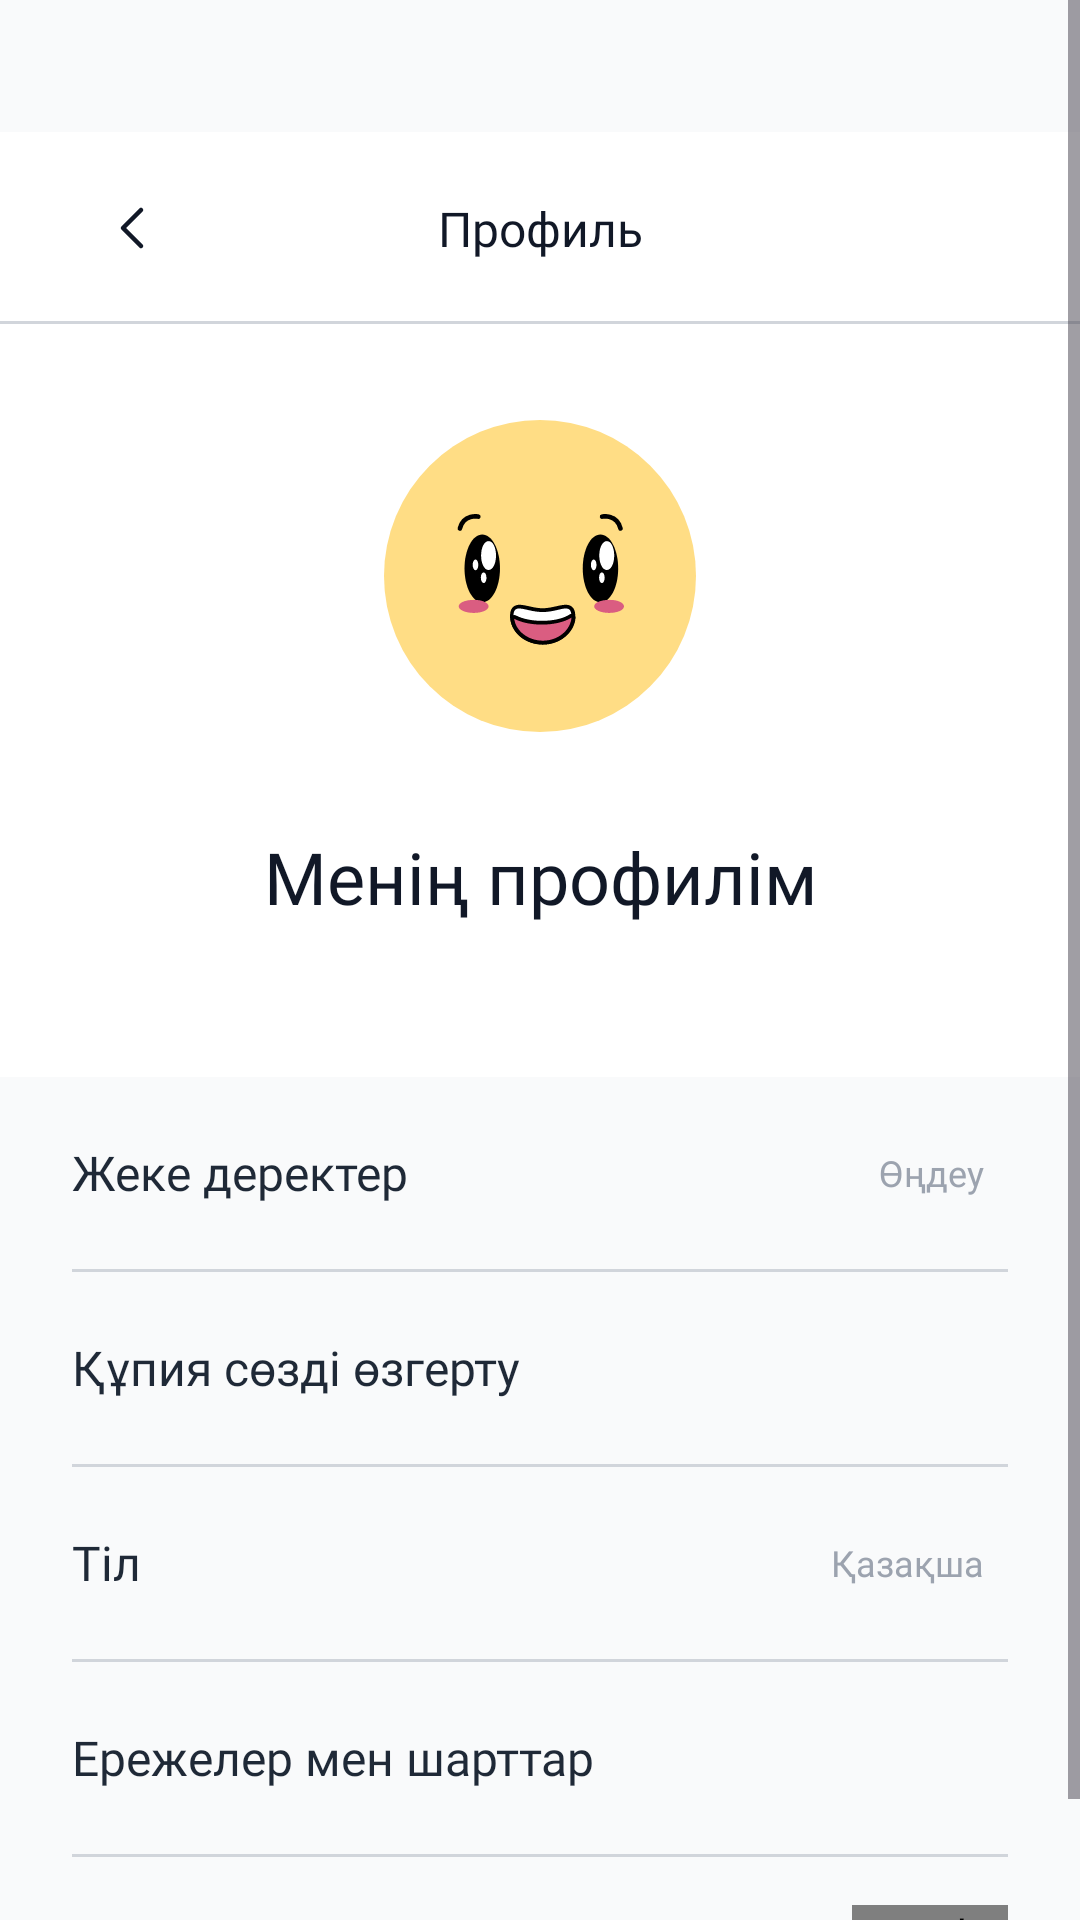

Produce the Android XML layout that renders to this screen, including the resource entries it uses.
<!-- AndroidManifest.xml: application theme Theme.Ozinshe20 -->
<!-- res/layout/fragment_profile.xml -->
<?xml version="1.0" encoding="utf-8"?>
<ScrollView
    xmlns:android="http://schemas.android.com/apk/res/android"
    xmlns:tools="http://schemas.android.com/tools"
    android:background="?attr/colorOnPrimary"
    android:layout_width="match_parent"
    android:layout_height="match_parent"
    xmlns:app="http://schemas.android.com/apk/res-auto"
    tools:context=".presentation.profile.ProfileFragment">

<androidx.constraintlayout.widget.ConstraintLayout
    android:layout_width="match_parent"
    android:layout_height="wrap_content"
    android:layout_marginTop="44dp">

    <include
        android:id="@+id/toolbarProfile"
        layout="@layout/toolbar_back_title_exit"
        app:layout_constraintTop_toTopOf="parent"
        app:layout_constraintStart_toStartOf="parent"
        app:layout_constraintEnd_toEndOf="parent"/>

    <androidx.constraintlayout.widget.ConstraintLayout
        android:id="@+id/layoutProfile"
        android:layout_width="match_parent"
        android:layout_height="251dp"
        android:background="?attr/colorPrimaryVariant"
        app:layout_constraintTop_toBottomOf="@+id/toolbarProfile">

        <ImageView
            android:id="@+id/imgProfile"
            android:layout_width="wrap_content"
            android:layout_height="wrap_content"
            android:src="@drawable/ic_icon_profile"
            android:layout_marginTop="32dp"
            app:layout_constraintTop_toTopOf="parent"
            app:layout_constraintStart_toStartOf="parent"
            app:layout_constraintEnd_toEndOf="parent"
            tools:ignore="ContentDescription" />

        <TextView
            android:id="@+id/profileTitle"
            android:layout_width="wrap_content"
            android:layout_height="wrap_content"
            android:text="@string/my_profile"
            android:fontFamily="@font/sf_bold"
            android:textColor="?attr/colorSecondary"
            android:textSize="24sp"
            android:layout_marginTop="32dp"
            app:layout_constraintTop_toBottomOf="@+id/imgProfile"
            app:layout_constraintStart_toStartOf="parent"
            app:layout_constraintEnd_toEndOf="parent"/>

        <TextView
            android:id="@+id/userEmail"
            android:layout_width="wrap_content"
            android:layout_height="wrap_content"
            android:text=""
            android:fontFamily="@font/sf_regular"
            android:textColor="@color/grey_400"
            android:textSize="14sp"
            android:layout_marginTop="8dp"
            app:layout_constraintTop_toBottomOf="@+id/profileTitle"
            app:layout_constraintStart_toStartOf="parent"
            app:layout_constraintEnd_toEndOf="parent"/>

    </androidx.constraintlayout.widget.ConstraintLayout>

    <LinearLayout
        android:layout_width="match_parent"
        android:layout_height="wrap_content"
        android:orientation="vertical"
        android:paddingHorizontal="24dp"
        app:layout_constraintTop_toBottomOf="@id/layoutProfile"
        app:layout_constraintStart_toStartOf="parent"
        app:layout_constraintEnd_toEndOf="parent"
        app:layout_constraintBottom_toBottomOf="parent">

        <LinearLayout
            android:id="@+id/btnUserEdit"
            android:layout_width="match_parent"
            android:layout_height="64dp"
            android:orientation="horizontal">

            <TextView
                android:layout_weight="1"
                android:layout_width="0dp"
                android:layout_height="wrap_content"
                android:text="@string/personal_data"
                android:fontFamily="@font/sf_medium"
                android:textSize="16sp"
                android:textColor="?attr/colorTertiary"
                android:layout_gravity="center_vertical"/>

            <TextView
                android:layout_width="wrap_content"
                android:layout_height="wrap_content"
                android:layout_gravity="center_vertical"
                android:layout_marginEnd="8dp"
                android:fontFamily="@font/sf_semibold"
                android:text="@string/edit_profile"
                android:textColor="@color/grey_400"
                android:textSize="12sp"
                tools:ignore="TextContrastCheck" />

            <ImageButton
                android:layout_width="wrap_content"
                android:layout_height="wrap_content"
                android:layout_gravity="center_vertical"
                android:background="@color/fui_transparent"
                android:src="@drawable/ic_button_next"
                tools:ignore="ContentDescription,ImageContrastCheck,SpeakableTextPresentCheck,TouchTargetSizeCheck" />

        </LinearLayout>

        <View
            android:layout_width="match_parent"
            android:layout_height="1dp"
            android:backgroundTint="@color/grey_300"
            android:background="@drawable/divider_1dp_grey"
            android:layout_gravity="bottom"/>

        <LinearLayout
            android:id="@+id/btnChangePassword"
            android:layout_width="match_parent"
            android:layout_height="64dp"
            android:orientation="horizontal">

            <TextView
                android:layout_weight="1"
                android:layout_width="0dp"
                android:layout_height="wrap_content"
                android:text="@string/change_password"
                android:fontFamily="@font/sf_medium"
                android:textSize="16sp"
                android:textColor="?attr/colorTertiary"
                android:layout_gravity="center_vertical"/>

            <ImageButton
                android:layout_width="wrap_content"
                android:layout_height="wrap_content"
                android:layout_gravity="center_vertical"
                android:background="@color/fui_transparent"
                android:src="@drawable/ic_button_next"
                tools:ignore="ContentDescription,ImageContrastCheck,SpeakableTextPresentCheck,TouchTargetSizeCheck" />

        </LinearLayout>

        <View
            android:layout_width="match_parent"
            android:layout_height="1dp"
            android:backgroundTint="@color/grey_300"
            android:background="@drawable/divider_1dp_grey"
            android:layout_gravity="bottom"/>

        <LinearLayout
            android:id="@+id/btnChangeLanguage"
            android:layout_width="match_parent"
            android:layout_height="64dp"
            android:orientation="horizontal">

            <TextView
                android:layout_weight="1"
                android:layout_width="0dp"
                android:layout_height="wrap_content"
                android:text="@string/profile_language"
                android:fontFamily="@font/sf_medium"
                android:textSize="16sp"
                android:textColor="?attr/colorTertiary"
                android:layout_gravity="center_vertical"/>

            <TextView
                android:id="@+id/tvSelectedLanguage"
                android:layout_width="wrap_content"
                android:layout_height="wrap_content"
                android:layout_gravity="center_vertical"
                android:layout_marginEnd="8dp"
                android:fontFamily="@font/sf_semibold"
                android:text="@string/kazakh"
                android:textColor="@color/grey_400"
                android:textSize="12sp"
                tools:ignore="TextContrastCheck" />

            <ImageButton
                android:layout_width="wrap_content"
                android:layout_height="wrap_content"
                android:layout_gravity="center_vertical"
                android:background="@color/fui_transparent"
                android:src="@drawable/ic_button_next"
                tools:ignore="ContentDescription,ImageContrastCheck,SpeakableTextPresentCheck,TouchTargetSizeCheck" />

        </LinearLayout>

        <View
            android:layout_width="match_parent"
            android:layout_height="1dp"
            android:backgroundTint="@color/grey_300"
            android:background="@drawable/divider_1dp_grey"
            android:layout_gravity="bottom"/>

        <LinearLayout
            android:id="@+id/btnPrivacyApp"
            android:layout_width="match_parent"
            android:layout_height="64dp"
            android:orientation="horizontal">

            <TextView
                android:layout_weight="1"
                android:layout_width="0dp"
                android:layout_height="wrap_content"
                android:text="@string/terms_and_conditions"
                android:fontFamily="@font/sf_medium"
                android:textSize="16sp"
                android:textColor="?attr/colorTertiary"
                android:layout_gravity="center_vertical"/>

            <ImageButton
                android:layout_width="wrap_content"
                android:layout_height="wrap_content"
                android:layout_gravity="center_vertical"
                android:background="@color/fui_transparent"
                android:src="@drawable/ic_button_next"
                tools:ignore="ContentDescription,ImageContrastCheck,SpeakableTextPresentCheck,TouchTargetSizeCheck" />

        </LinearLayout>

        <View
            android:layout_width="match_parent"
            android:layout_height="1dp"
            android:backgroundTint="@color/grey_300"
            android:background="@drawable/divider_1dp_grey"
            android:layout_gravity="bottom"/>

        <LinearLayout
            android:id="@+id/btnNightMode"
            android:layout_width="match_parent"
            android:layout_height="64dp"
            android:orientation="horizontal">

            <TextView
                android:layout_weight="1"
                android:layout_width="0dp"
                android:layout_height="wrap_content"
                android:text="@string/night_mode"
                android:fontFamily="@font/sf_medium"
                android:textSize="16sp"
                android:textColor="?attr/colorTertiary"
                android:layout_gravity="center_vertical"/>

            <com.kyleduo.switchbutton.SwitchButton
                android:id="@+id/switchDayNight"
                android:layout_width="52dp"
                android:layout_height="32dp"
                android:checked="false"
                android:layout_gravity="center_vertical"
                app:kswBackColor="?attr/colorButtonNormal"
                app:kswThumbColor="@color/white"
                app:kswThumbMargin="4dp"
                tools:ignore="TouchTargetSizeCheck" />

        </LinearLayout>

    </LinearLayout>

</androidx.constraintlayout.widget.ConstraintLayout>
</ScrollView>
<!-- res/layout/toolbar_back_title_exit.xml (included above) -->
<?xml version="1.0" encoding="utf-8"?>
<androidx.constraintlayout.widget.ConstraintLayout xmlns:android="http://schemas.android.com/apk/res/android"
    xmlns:tools="http://schemas.android.com/tools"
    android:background="?attr/colorPrimary"
    android:layout_width="match_parent"
    android:layout_height="64dp"
    xmlns:app="http://schemas.android.com/apk/res-auto">

    <ImageButton
        android:id="@+id/btnBack"
        android:layout_width="wrap_content"
        android:layout_height="wrap_content"
        android:src="@drawable/ic_button_back_toolbar"
        android:background="?attr/colorPrimary"
        android:layout_marginStart="24dp"
        app:layout_constraintStart_toStartOf="parent"
        app:layout_constraintTop_toTopOf="parent"
        app:layout_constraintBottom_toBottomOf="parent"
        tools:ignore="ContentDescription" />

    <ImageButton
        android:id="@+id/btnExit"
        android:layout_width="wrap_content"
        android:layout_height="wrap_content"
        android:src="@drawable/ic_btn_exit_profile"
        android:background="@color/fui_transparent"
        android:layout_marginEnd="24dp"
        app:layout_constraintEnd_toEndOf="parent"
        app:layout_constraintTop_toTopOf="parent"
        app:layout_constraintBottom_toBottomOf="parent"
        tools:ignore="ContentDescription" />

    <TextView
        android:id="@+id/tvTitle"
        android:layout_width="wrap_content"
        android:layout_height="wrap_content"
        android:fontFamily="@font/sf_bold"
        android:text="@string/profile_toolbar"
        android:textColor="?attr/colorSecondary"
        android:textSize="16sp"
        app:layout_constraintBottom_toBottomOf="parent"
        app:layout_constraintEnd_toEndOf="parent"
        app:layout_constraintStart_toStartOf="parent"
        app:layout_constraintTop_toTopOf="parent" />

    <View
        android:layout_width="match_parent"
        android:layout_height="1dp"
        android:background="@drawable/divider_1dp_grey"
        app:layout_constraintBottom_toBottomOf="parent"
        app:layout_constraintStart_toStartOf="parent"
        app:layout_constraintEnd_toEndOf="parent"/>

</androidx.constraintlayout.widget.ConstraintLayout>
<!-- resources referenced by this layout -->
<resources>
  <color name="fui_transparent">#00000000</color>
  <color name="grey_300">#D1D5DB</color>
  <color name="grey_400">#9CA3AF</color>
  <color name="white">#FFFFFF</color>
  <!-- drawable divider_1dp_grey (drawable) -->
  <?xml version="1.0" encoding="utf-8"?>
  <shape xmlns:android="http://schemas.android.com/apk/res/android">
      <solid android:color="?attr/colorTertiaryContainer" />
      <size android:height="0.75dp" />
  </shape>
  <!-- drawable ic_button_back_toolbar (drawable) -->
  <vector xmlns:android="http://schemas.android.com/apk/res/android"
      android:width="40dp"
      android:height="40dp"
      android:viewportWidth="40"
      android:viewportHeight="40">
    <path
        android:pathData="M12,0L28,0A12,12 0,0 1,40 12L40,28A12,12 0,0 1,28 40L12,40A12,12 0,0 1,0 28L0,12A12,12 0,0 1,12 0z"
        android:fillColor="@color/fui_transparent"/>
    <group>
      <clip-path
          android:pathData="M8,8h24v24h-24z"/>
      <path
          android:pathData="M23,14L17,20L23,26"
          android:strokeLineJoin="round"
          android:strokeWidth="1.5"
          android:fillColor="@color/fui_transparent"
          android:strokeColor="?attr/colorSecondary"
          android:strokeLineCap="round"/>
    </group>
  </vector>
  <string name="change_password">Құпия сөзді өзгерту</string>
  <string name="edit_profile">Өңдеу</string>
  <string name="kazakh" translatable="false">Қазақша</string>
  <string name="my_profile">Менің профилім</string>
  <string name="night_mode">Қараңғы режим</string>
  <string name="personal_data">Жеке деректер</string>
  <string name="profile_language">Тіл</string>
  <string name="profile_toolbar">Профиль</string>
  <string name="terms_and_conditions">Ережелер мен шарттар</string>
  <color name="grey_200">#E5E7E8</color>
  <color name="grey_50">#F9FAFB</color>
  <color name="grey_900">#111827</color>
  <color name="grey_800">#1F2937</color>
  <color name="grey_100">#F3F4F6</color>
  <!-- drawable ic_shadow_onboarding (drawable) -->
  <vector xmlns:android="http://schemas.android.com/apk/res/android"
      xmlns:aapt="http://schemas.android.com/aapt"
      android:width="375dp"
      android:height="578dp"
      android:viewportWidth="375"
      android:viewportHeight="578">
    <path
        android:pathData="M0,0h375v578h-375z">
      <aapt:attr name="android:fillColor">
        <gradient
            android:startX="187.5"
            android:startY="0"
            android:endX="187.5"
            android:endY="578"
            android:type="linear">
          <item android:offset="0" android:color="#00FFFFFF"/>
          <item android:offset="0.09" android:color="#08FFFFFF"/>
          <item android:offset="0.19" android:color="#A7FFFFFF"/>
          <item android:offset="0.29" android:color="#EDFFFFFF"/>
          <item android:offset="0.39" android:color="#FFFFFF"/>
          <item android:offset="1" android:color="#FFFFFFFF"/>
        </gradient>
      </aapt:attr>
    </path>
  </vector>
</resources>
